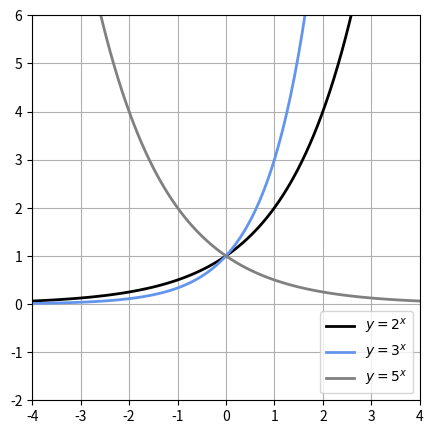

Reproduce this figure in Python.
import numpy as np
import matplotlib.pyplot as plt

def main():

    x = np.linspace(-4,4,100)
    y = 2**x
    y2= 3**x
    y3= 0.5**x

    plt.figure(figsize=(5,5))
    plt.plot(x,y, "black",linewidth=2, label="$y=2^x$")
    plt.plot(x,y2,"cornflowerblue",linewidth=2, label="$y=3^x$")
    plt.plot(x,y3,"gray",linewidth=2, label="$y=5^x$")

    plt.ylim(-2,6)
    plt.xlim(-4,4)

    plt.grid(True)
    plt.legend(loc="lower right")
    plt.show()

if __name__ == "__main__":
    main()
